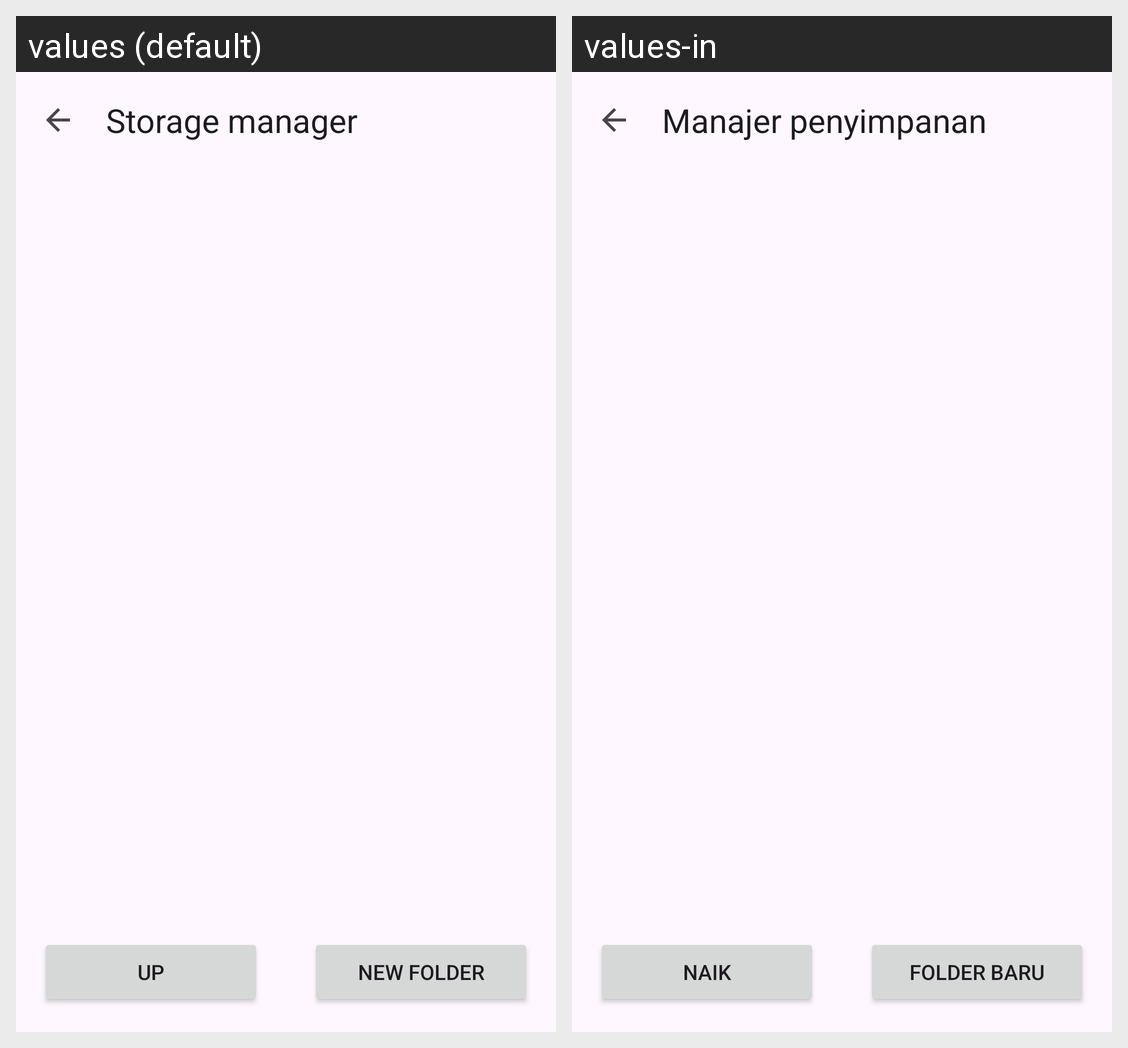

Translations of the strings shown on this Android screen, per locale in the grid:
Android screen res/layout/activity_remote_browser.xml rendered under 2 locales, left to right: values (default), values-in. Device: Nexus 5 (rendered at 1080×1920; each locale shown at half size, 540×960, under a caption strip naming it); theme Theme.RockEdit.
Strings drawn on this screen, with the default value and each locale's value (text and hints the layout hard-codes, and strings that could not be matched under every locale, appear in the picture but are not listed):

storage_manager
  values: Storage manager
  values-in: Manajer penyimpanan

up
  values: Up
  values-in: Naik

storage_new_folder
  values: New folder
  values-in: Folder baru
